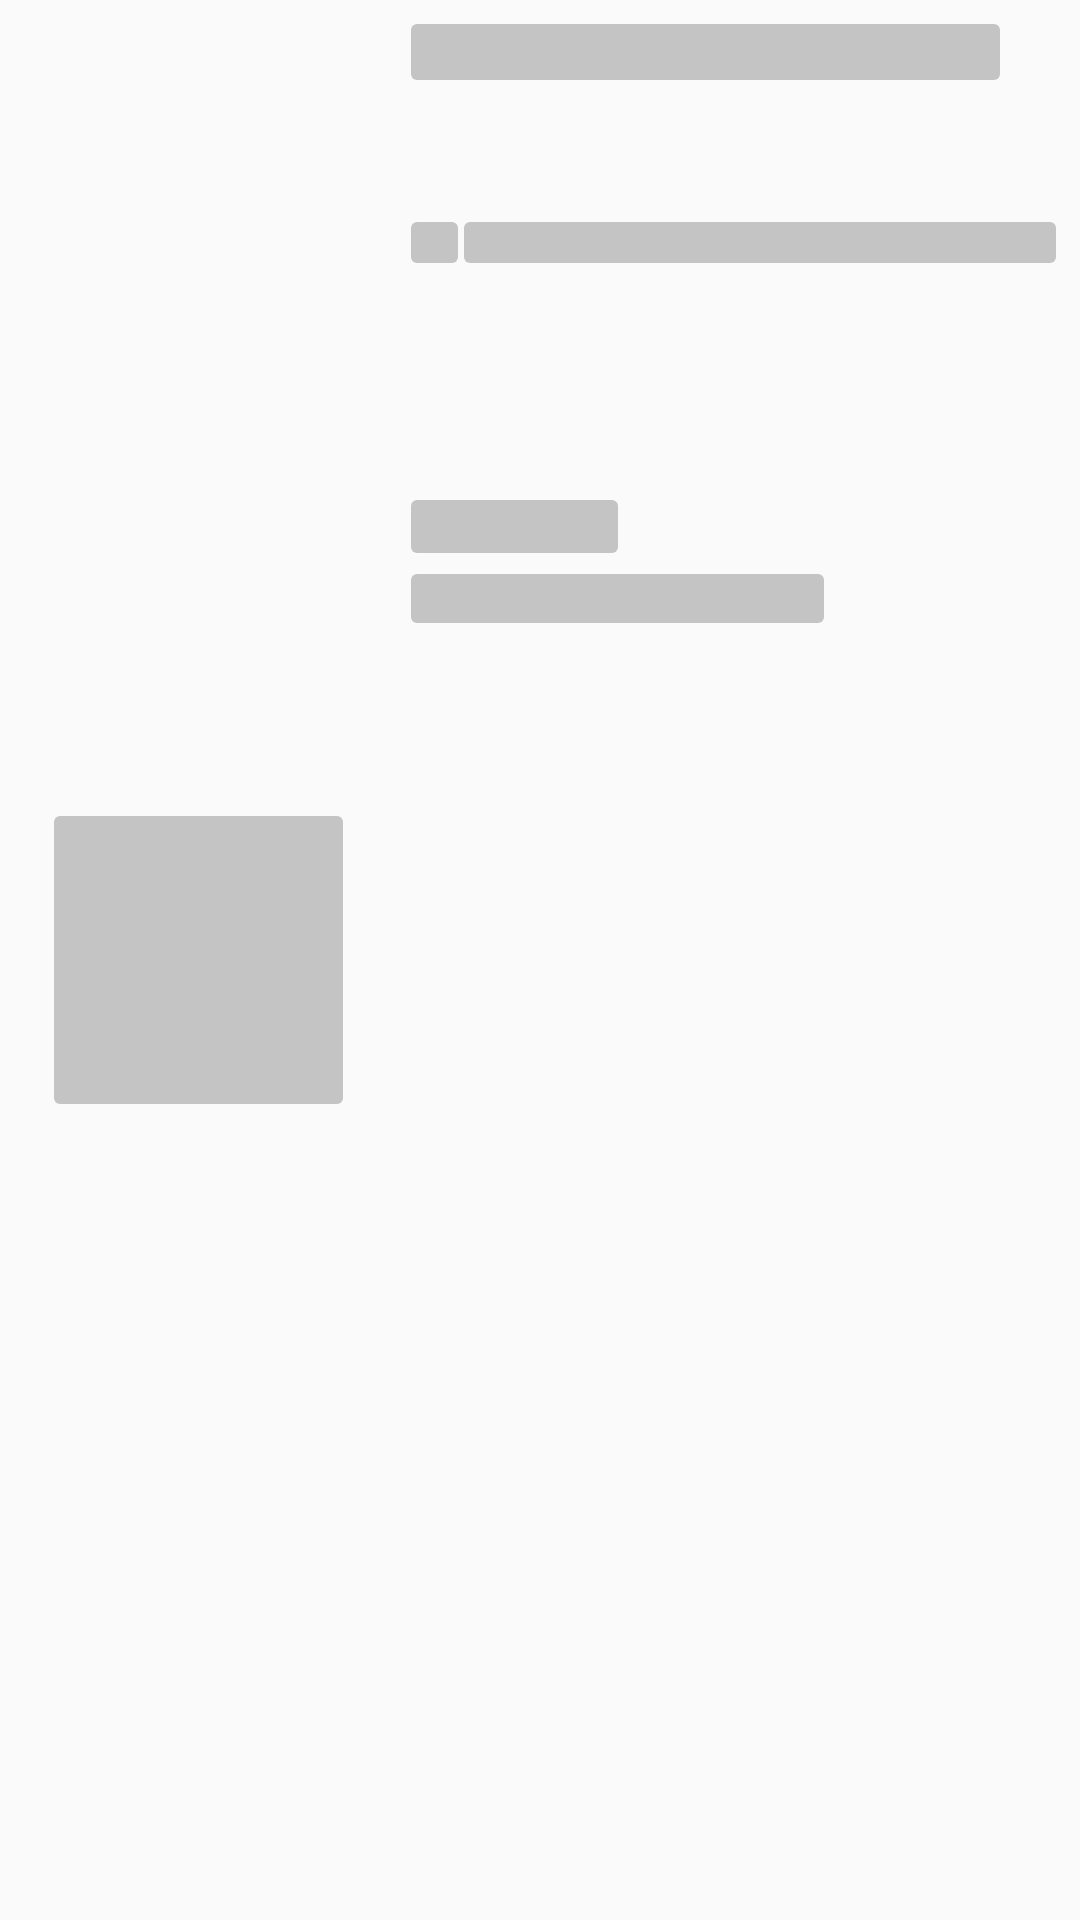

Produce the Android XML layout that renders to this screen, including the resource entries it uses.
<!-- AndroidManifest.xml: application theme Theme.Breaking -->
<!-- res/layout/skeleton_item_post_list.xml -->
<?xml version="1.0" encoding="utf-8"?>
<androidx.constraintlayout.widget.ConstraintLayout xmlns:android="http://schemas.android.com/apk/res/android"
    xmlns:app="http://schemas.android.com/apk/res-auto"
    android:layout_width="match_parent"
    android:layout_height="wrap_content"
    android:padding="8dp">

    <ImageButton
        android:id="@+id/img_btn_post_more_menu"
        android:layout_width="wrap_content"
        android:layout_height="wrap_content"
        android:visibility="gone"
        app:layout_constraintRight_toRightOf="parent"
        app:layout_constraintTop_toTopOf="parent"
        app:layout_constraintVertical_bias="0.45" />

    <ImageView
        android:id="@+id/img_btn_post_like"
        android:layout_width="wrap_content"
        android:layout_height="wrap_content"
        android:adjustViewBounds="true"
        android:visibility="gone"
        app:layout_constraintBottom_toBottomOf="parent"
        app:layout_constraintHorizontal_bias="0.989"
        app:layout_constraintLeft_toLeftOf="parent"
        app:layout_constraintRight_toLeftOf="@id/tv_post_like_count"
        app:layout_constraintTop_toBottomOf="@id/imgv_post_thumbnail"
        app:layout_constraintTop_toTopOf="parent"
        app:layout_constraintVertical_bias="1" />

    <ImageView
        android:id="@+id/imgv_post_thumbnail"
        android:layout_width="0dp"
        android:layout_height="0dp"
        android:background="@drawable/skeleton_background"
        app:layout_constraintBottom_toBottomOf="parent"
        app:layout_constraintDimensionRatio="1:1"
        app:layout_constraintHorizontal_bias="0.04"
        app:layout_constraintLeft_toLeftOf="parent"
        app:layout_constraintRight_toRightOf="parent"
        app:layout_constraintTop_toBottomOf="@id/imgv_post_thumbnail"
        app:layout_constraintTop_toTopOf="parent"
        app:layout_constraintWidth_percent="0.28" />

    <ImageView
        android:id="@+id/imgv_post_location_icon"
        android:layout_width="0dp"
        android:layout_height="0dp"
        android:background="@drawable/skeleton_background"
        app:layout_constraintBottom_toBottomOf="@id/tv_post_time"
        app:layout_constraintLeft_toLeftOf="@id/tv_post_title"
        app:layout_constraintTop_toTopOf="@id/tv_post_time"
        app:layout_constraintVertical_bias="0.6"
        app:layout_constraintWidth_percent="0.045" />

    <ImageView
        android:id="@+id/imgv_comment"
        android:layout_width="wrap_content"
        android:layout_height="wrap_content"
        android:visibility="gone"
        app:layout_constraintBottom_toBottomOf="@id/img_btn_post_like"
        app:layout_constraintHorizontal_bias="0.993"
        app:layout_constraintLeft_toLeftOf="parent"
        app:layout_constraintRight_toLeftOf="@id/tv_post_comment_count"
        app:layout_constraintTop_toTopOf="@id/img_btn_post_like" />

    <TextView

        android:id="@+id/tv_chip_exclusive"
        android:layout_width="0dp"
        android:layout_height="wrap_content"
        android:layout_marginTop="7dp"
        android:layout_marginEnd="6dp"
        android:background="@drawable/skeleton_background"
        android:gravity="center"
        android:paddingStart="8dp"
        android:paddingTop="2dp"
        android:paddingEnd="8dp"
        android:paddingBottom="2dp"
        android:textColor="@color/white"
        android:textSize="9sp"
        android:textStyle="bold"
        app:layout_constraintBottom_toBottomOf="parent"
        app:layout_constraintHorizontal_bias="0"
        app:layout_constraintHorizontal_chainStyle="packed"
        app:layout_constraintLeft_toLeftOf="@id/tv_post_price"
        app:layout_constraintRight_toLeftOf="@id/tv_chip_sold"
        app:layout_constraintTop_toBottomOf="@id/tv_post_price"
        app:layout_constraintVertical_bias="0"
        app:layout_constraintWidth_percent="0.4" />

    <TextView
        android:id="@+id/tv_chip_sold"
        android:layout_width="wrap_content"
        android:layout_height="wrap_content"
        android:layout_marginTop="7dp"
        android:layout_marginEnd="6dp"
        android:gravity="center"
        android:paddingStart="8dp"
        android:paddingTop="2dp"
        android:paddingEnd="8dp"
        android:paddingBottom="2dp"
        android:textColor="@color/white"
        android:textSize="9sp"
        android:textStyle="bold"
        android:visibility="gone"
        app:layout_constraintHorizontal_bias="1"
        app:layout_constraintLeft_toRightOf="@id/tv_chip_exclusive"
        app:layout_constraintRight_toLeftOf="@id/tv_chip_unsold"
        app:layout_constraintTop_toBottomOf="@id/tv_post_price" />

    <TextView
        android:id="@+id/tv_chip_unsold"
        android:layout_width="wrap_content"
        android:layout_height="wrap_content"
        android:layout_marginTop="7dp"
        android:gravity="center"
        android:paddingStart="8dp"
        android:paddingTop="2dp"
        android:paddingEnd="8dp"
        android:paddingBottom="2dp"
        android:textColor="@color/breaking_color"
        android:textSize="9sp"
        android:textStyle="bold"
        android:visibility="gone"
        app:layout_constraintHorizontal_bias="0"
        app:layout_constraintLeft_toRightOf="@id/tv_chip_sold"
        app:layout_constraintRight_toLeftOf="@id/img_btn_post_like"
        app:layout_constraintTop_toBottomOf="@id/tv_post_price" />

    <TextView
        android:id="@+id/tv_post_nickname"
        android:layout_width="0dp"
        android:layout_height="wrap_content"
        android:background="@drawable/skeleton_background"
        android:ellipsize="end"
        android:textColor="@color/black"
        android:textSize="10sp"
        android:textStyle="bold"
        app:layout_constraintHorizontal_bias="0.1"
        app:layout_constraintLeft_toRightOf="@id/tv_split_slash"
        app:layout_constraintRight_toRightOf="parent"
        app:layout_constraintTop_toTopOf="@id/tv_post_time"
        app:layout_constraintVertical_bias="0" />

    <TextView
        android:id="@+id/tv_split_slash"
        android:layout_width="wrap_content"
        android:layout_height="wrap_content"
        android:layout_marginStart="3dp"
        android:layout_marginEnd="3dp"
        android:text="@string/vertical_divider_string"
        android:textColor="@color/black"
        android:textSize="10sp"
        android:visibility="gone"
        app:layout_constraintBottom_toBottomOf="@id/tv_post_time"
        app:layout_constraintHorizontal_bias="0.05"
        app:layout_constraintLeft_toRightOf="@id/tv_post_time"
        app:layout_constraintRight_toLeftOf="@id/tv_post_nickname"
        app:layout_constraintTop_toTopOf="@id/tv_post_time" />

    <TextView
        android:id="@+id/tv_post_like_count"
        android:layout_width="wrap_content"
        android:layout_height="wrap_content"
        android:layout_marginEnd="5dp"
        android:textColor="@color/black"
        android:textSize="9sp"
        app:layout_constraintBottom_toBottomOf="@id/img_btn_post_like"
        app:layout_constraintHorizontal_bias="0"
        app:layout_constraintRight_toLeftOf="@+id/imgv_comment"
        app:layout_constraintTop_toTopOf="@id/img_btn_post_like" />

    <TextView
        android:id="@+id/tv_post_comment_count"
        android:layout_width="wrap_content"
        android:layout_height="wrap_content"
        android:textColor="@color/black"
        android:textSize="9sp"
        app:layout_constraintBottom_toBottomOf="@id/img_btn_post_like"
        app:layout_constraintRight_toRightOf="parent"
        app:layout_constraintTop_toTopOf="@id/img_btn_post_like" />

    <TextView
        android:id="@+id/tv_post_title"
        android:layout_width="0dp"
        android:layout_height="wrap_content"
        android:background="@drawable/skeleton_background"
        android:ellipsize="end"
        android:maxLines="2"
        android:textColor="@color/black"
        android:textSize="13.5sp"
        app:layout_constraintHorizontal_bias="0.55"
        app:layout_constraintLeft_toRightOf="@id/imgv_post_thumbnail"
        app:layout_constraintRight_toLeftOf="@id/img_btn_post_more_menu"
        app:layout_constraintTop_toTopOf="parent"
        app:layout_constraintWidth_percent="0.57" />

    <TextView
        android:id="@+id/tv_post_location"
        android:layout_width="wrap_content"
        android:layout_height="wrap_content"
        android:textColor="@color/breaking_color"
        android:textSize="10sp"
        app:layout_constraintBottom_toBottomOf="parent"
        app:layout_constraintLeft_toRightOf="@id/imgv_post_location_icon"
        app:layout_constraintTop_toBottomOf="@id/tv_post_title"
        app:layout_constraintVertical_bias="0.08" />

    <TextView
        android:id="@+id/tv_post_time"
        android:layout_width="wrap_content"
        android:layout_height="wrap_content"
        android:layout_marginStart="2dp"
        android:textSize="10sp"
        app:layout_constraintLeft_toRightOf="@id/tv_split_dot"
        app:layout_constraintTop_toTopOf="@id/tv_post_location" />

    <TextView
        android:id="@+id/tv_split_dot"
        android:layout_width="wrap_content"
        android:layout_height="wrap_content"
        android:layout_marginStart="2dp"
        android:text="@string/dot_divider"
        android:textColor="@color/black"
        android:textSize="14sp"
        android:visibility="gone"
        app:layout_constraintBottom_toBottomOf="@id/tv_post_location"
        app:layout_constraintLeft_toRightOf="@id/tv_post_location"
        app:layout_constraintRight_toLeftOf="@id/tv_post_time"
        app:layout_constraintTop_toTopOf="@id/tv_post_location" />

    <TextView
        android:id="@+id/tv_post_price"
        android:layout_width="0dp"
        android:layout_height="wrap_content"
        android:background="@drawable/skeleton_background"
        android:textColor="@color/black"
        android:textSize="13sp"
        android:textStyle="bold"
        app:layout_constraintBottom_toBottomOf="parent"
        app:layout_constraintHorizontal_bias="0"
        app:layout_constraintLeft_toLeftOf="@id/tv_post_title"
        app:layout_constraintRight_toRightOf="parent"
        app:layout_constraintTop_toBottomOf="@id/tv_post_nickname"
        app:layout_constraintVertical_bias="0.15"
        app:layout_constraintWidth_percent="0.2" />
</androidx.constraintlayout.widget.ConstraintLayout>
<!-- resources referenced by this layout -->
<resources>
  <color name="black">#FF000000</color>
  <color name="breaking_color">#014D91</color>
  <color name="white">#FFFFFFFF</color>
  <!-- drawable skeleton_background (drawable) -->
  <?xml version="1.0" encoding="utf-8"?>
  <shape xmlns:android="http://schemas.android.com/apk/res/android">
      <corners android:radius="2dip" />
      <solid android:color="@color/cardview_shadow_start_color" />
  </shape>
  <string name="dot_divider">·</string>
  <string name="vertical_divider_string">|</string>
  <style name="Theme.Breaking" parent="Theme.AppCompat.Light.NoActionBar">
          
          <item name="colorPrimary">@color/breaking_color</item>
          <item name="colorPrimaryVariant">@color/breaking_color</item>
          <item name="colorOnPrimary">@color/white</item>
          
          <item name="colorSecondary">@color/teal_200</item>
          <item name="colorSecondaryVariant">@color/teal_700</item>
          <item name="colorOnSecondary">@color/black</item>
          
          <item name="android:statusBarColor" tools:targetApi="l">?attr/colorPrimaryVariant</item>
          
          <item name="windowActionBar">false</item>
          <item name="windowNoTitle">true</item>
      </style>
  <color name="teal_200">#FF03DAC5</color>
  <color name="teal_700">#FF018786</color>
</resources>
